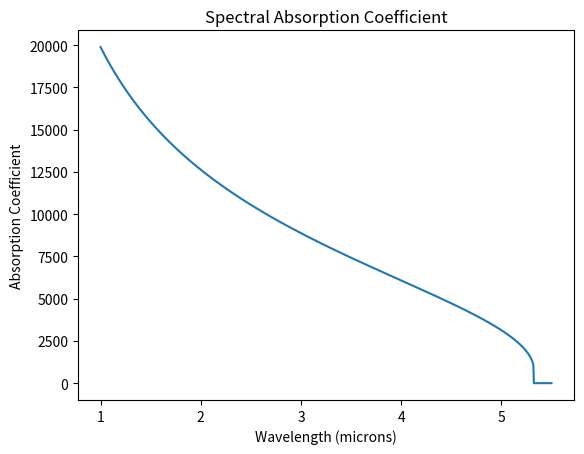
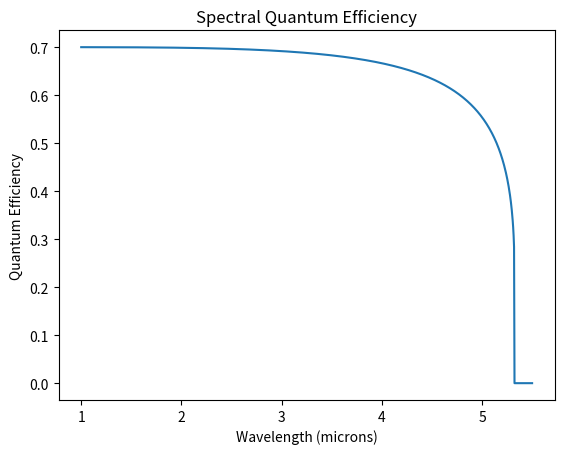
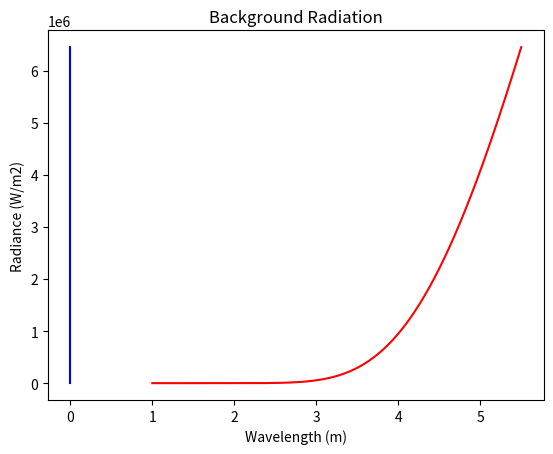
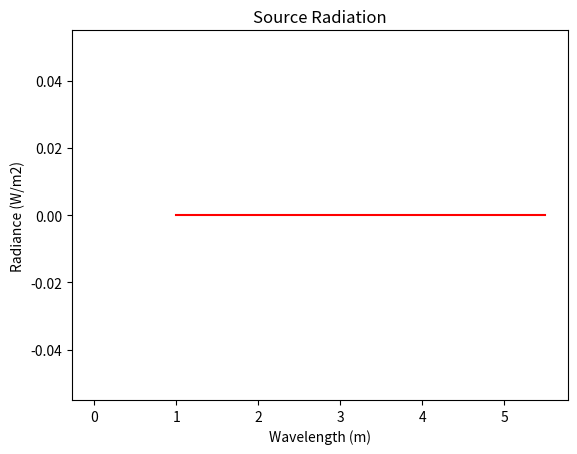
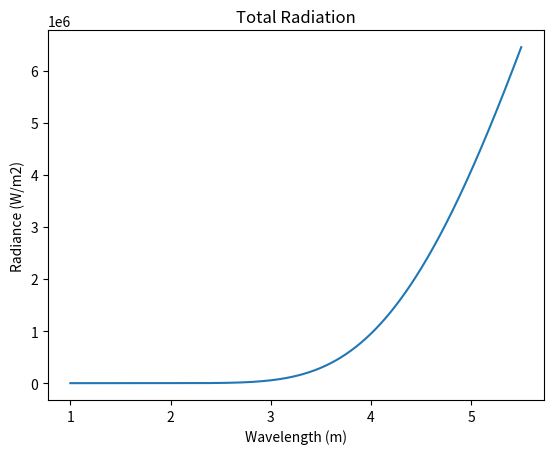
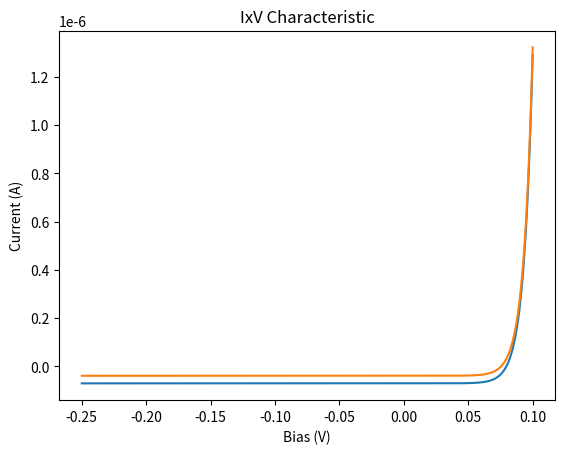
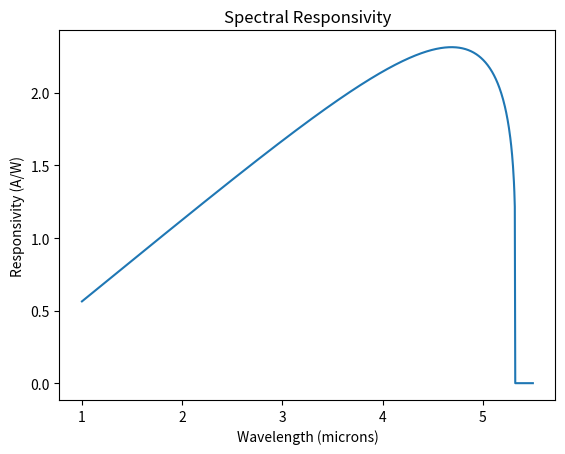
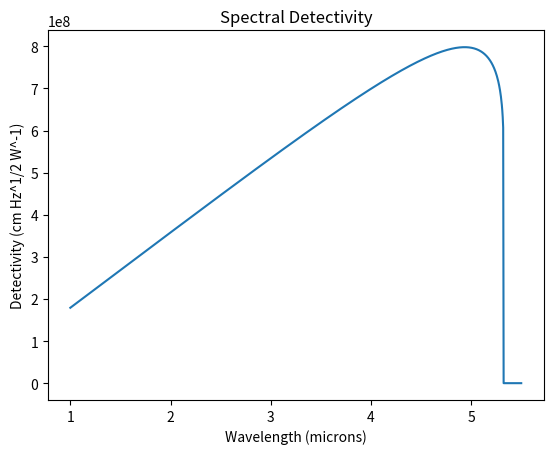
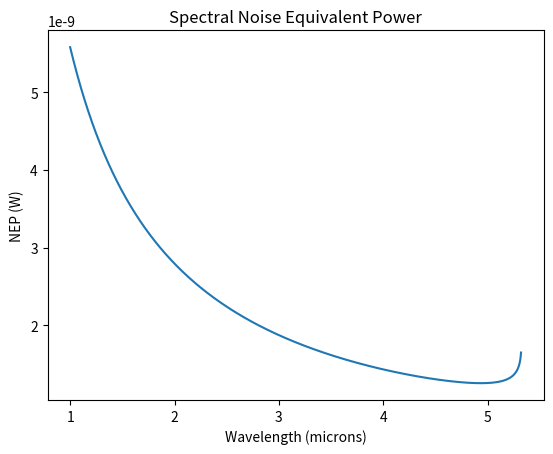

Here is the Python script that generated these plots, in order:
# -*- coding: utf-8 -*-
"""
Created on Fri Jun 29 12:03:50 2012

@author: Ricardos
"""

import matplotlib.pyplot as plt
import numpy as np

# OPERATIONAL PARAMETERS
T_source=0.1                            #source temperature in K
T_bkg=280                                #source temperature in K
T_detector=80                            # detector temperature in K
lambda_initial=1.0e-6                    # wavelength in meter- can start in 0
lambda_final=5.5e-6                      # wavelength in meter
A_det=(50e-6)**2                         # detector area in m2
A_source=0.000033                        # source area in m2
A_bkg=2*np.pi*(0.0055)**2                # bkg area in m2 - this area must be considered equals to the window area
d=0.01                                   # distance between source and detector or between window and detector
delta_f=1.9                              # measurement or desirable bandwidth - Hertz
nr=3.42                                  # refraction index of the semiconcuctor being simulated
E0=0.24                                  # semiconductor bandgap at room temp in Ev
alfa=6e-4                                # first fitting parameter for the Varshini's Equation
B=500                                    # second fitting parameter for the Varshini's Equation
n1=1                                     # refraction index of the air
n2=3.42                                  # refraction index of the semiconductor being analyzed
theta1=0.01                              # radiation incident angle in degrees - angle between the surface's normal and the radiation path
lx=5e-4                                  # detector thickness in meter
transipedance=10e7                       # transimpedance value used during the measurement
e_mob=120                                # electron mobility - m2/V.s
h_mob=1                                  # hole mobility - m2/V.s  
tau_e=1e-10                              # electron lifetime - s
tau_h=1e-6                               # hole lifetime - s
m0=9.11e-31                              # electron mass - kg
me=0.014*m0                              # used semiconductor electron effective mass 
mh=0.43*m0                               # used semiconductor hole effective mass 
na=6e20                                  # positive or negative dopping - m-3
b=1                                      # b=1 when the diffusion current is dominantand b=2 when the recombination current dominates - Derinaki's book page 251



# IMPORTANT CONSTANTS
q=1.6e-19                         # electron charge
etha2=0.35                               # InSb quantum efficieny table 3.3 dereniak's book
h=6.626068e-34                           # planck cte. - joule.s
c=3e8                                    # light velocity - m/s
k=1.38e-23                          # boltzmann cte. - Joules/k
sigma=5.670373e-8                        # stefan-boltzmann cte - W/(m2 K4)
sigma_photon=1.52e15                     # boltzmann constant for photons- photons/(s.m2.K3)
epsilon=0.9                                # source emissivity



if T_source>T_bkg:
    r=np.sqrt(A_source/np.pi)            # source radius if it is a circle and plane source
else:
    r=np.sqrt(A_bkg/np.pi)               # source radius if it is a circle and plane source


# DEFINING THE WAVELENGTH VECTOR
lambda_vector=np.linspace(lambda_initial,lambda_final,1000)

# OPTICAL TRANSMITTANCE
# IN THIS CASE THE SPECTRAL TRANSMITTANCE OR THE AVERAGE TRANSMITTANCE VALUE MUST BE USED

final_trans=1

# DEFINIG THE BIAS TO BE USED IN THE SIMULATIONS

V=np.linspace(-250e-3,100e-3,np.size(lambda_vector))

# CALCULATING THE QUANTUM EFFICIENCY

f=c/lambda_vector                        # frequency in Hz

Eg=(E0-(alfa*(T_detector**2/(T_detector+B))))  # Varshini's Equation to calculate the bandgap dependant on the temp - eV

E=h*f                                    # Einstein's equation in Joules
E=E/q                                    # Energy in Ev

theta2=np.arcsin(np.sin(theta1)*n1/n2)         # Snell's equation
RS=np.abs((n1*np.cos(theta1)-n2*np.cos(theta2))/(n1*np.cos(theta1)+n2*np.cos(theta2)))**2   # Reflectance for perpendicular polarization
RP=np.abs((n1*np.cos(theta2)-n2*np.cos(theta1))/(n1*np.cos(theta1)+n2*np.cos(theta2)))**2   # Reflectance for parallel polarization
R=(RS+RP)/2;


a_vector=[];
etha_vector=[]
for i in range(0,np.size(lambda_vector)):      # Calculating the absorption coefficient and QE
    if E[i]>Eg:
        a=(1.9e4*np.sqrt(E[i]-Eg))+800
        a_vector=np.r_[a_vector,a]             # Absorption coef - eq. 3.5 - Infrared Detectors and Systems - Dereniak and Boreman 
        etha=(1-R)*(1-np.exp(-a*lx))           # QE - eq. 3.4 - Infrared Detectors and Systems - Dereniak and Boreman
        etha_vector=np.r_[etha_vector,etha]
    else:
        a=800*np.exp((E[i]-Eg)/(k*T_detector))
        a_vector=np.r_[a_vector,a]
        etha=(1-R)*(1-np.exp(-a*lx))
        etha_vector=np.r_[etha_vector,etha]
 
plt.figure()
plt.plot(lambda_vector*1e6,a_vector)
plt.xlabel('Wavelength (microns)'); plt.ylabel('Absorption Coefficient'); plt.title('Spectral Absorption Coefficient')
plt.figure()
plt.plot(lambda_vector*1e6,etha_vector)
plt.xlabel('Wavelength (microns)'); plt.ylabel('Quantum Efficiency'); plt.title('Spectral Quantum Efficiency')
plt.show()

# CALCULATING THE RADIANCE FROM A SOURCE AND FROM THE BACKGROUND
# VERY OFTEN, WHILE MEASURING ANY DETECTOR, THE DETECTOR IS INSERTED IN A DEWAR IN ORDER TO OBTAIN THE CORRECT TEMPERATURE
# AND VACUUM PARAMETERS. THIS DEWAR IS COMPOSED BY A METAL TUBE AND A OPTICAL WINDOWN (NORMALLY MADE USING SAPPHIRE OR SILICON).
# THIS WINDOWN MUST BU TRANSPARENT (TRANSMITTANCE ALMOST EQUALS TO 1 IN THE DESIRED/ANALYZED WAVELENGTHS), AND WILL DETERMINE
# THE BACKGROUND EMITTING AREA TO BE CONSIDERED IN THE CALCULUS. IN THIS CASE, THE WINDOWN AREA WILL BE THE BACKGROUND EMITTING AREA,
# AND ITS DISTANCE FROM THE DETECTOR WILL BE THE BACKGROUND DISTANCE.

# TOTAL PHOTON RADIANCE FROM THE SOURCE AND BACKGROUND

L_source=epsilon*sigma_photon*T_source**3/np.pi     # source total radiance in one hemisphere (adapted for photons) - eq. 2.9 - Infrared Detectors and Systems - Dereniak and Boreman 
L_bkg=epsilon*sigma_photon*T_bkg**3/np.pi           # bkg total radiance in one hemisphere (adapted for photons) - eq. 2.9 - Infrared Detectors and Systems - Dereniak and Boreman 


# TOTAL EMITTED POWER FOR BKG AND SOURCE

Total_source_energy=sigma*T_source**4               # Stefann-Boltzmann Law 
Total_bkg_energy=sigma*T_bkg**4                     # Stefann-Boltzmann Law

print ("Total_source_energy=  "),Total_source_energy
print ("Total_bkg_energy=  "),Total_bkg_energy


# EMITTED ENERGY RATE

M_bkg_band_vector=((2*np.pi*h*c**2)/((lambda_vector)**5*(np.exp((h*c)/(lambda_vector*k*T_bkg))-1)))        # Planck Distribution - W/m2 - eq. 2.83 - Infrared Detectors and Systems - Dereniak and Boreman 
M_source_band_vector=((2*np.pi*h*c**2)/((lambda_vector)**5*(np.exp((h*c)/(lambda_vector*k*T_source))-1)))  # Planck Distribution - W/m2 - eq. 2.83 - Infrared Detectors and Systems - Dereniak and Boreman 

M_total=(M_bkg_band_vector+M_source_band_vector)

Band_source_energy=np.trapz(M_source_band_vector,lambda_vector)        # rate between the band and the total
Band_bkg_energy=np.trapz(M_bkg_band_vector,lambda_vector)
Total_energy=np.trapz(M_total,lambda_vector)

print ("Band_source_energy=  "),Band_source_energy
print ("Band_bkg_energy=  "),Band_bkg_energy
print ("Total_energy=  "),Total_energy

rate_source=Band_source_energy/Total_source_energy
rate_bkg=Band_bkg_energy/Total_bkg_energy

print ("rate_source=  "),rate_source
print ("rate_bkg=  "),rate_bkg


# BAND PHOTON RADIANCE FROM THE SOURCE AND FROM THE BACKGROUND

Radiance_final_source=L_source*rate_source
Radiance_final_bkg=L_bkg*rate_bkg
Radiance_total=Radiance_final_source+Radiance_final_bkg

print ("Radiance_final_source=  "),Radiance_final_source
print ("Radiance_final_bkg=  "),Radiance_final_bkg
print ("Radiance_final_total=  "),Radiance_total

# IRRADIANCE CALCULUS
Detector_irradiance_source=(Radiance_final_source*A_source)/(d**2)     # photons/m2

Detector_irradiance_bkg=(Radiance_final_bkg*A_bkg)/(d**2);

Detector_irradiance_total=Detector_irradiance_source+Detector_irradiance_bkg;

print ("Detector_irradiance_source=  "),Detector_irradiance_source
print ("Detector_irradiance_bkg=  "),Detector_irradiance_bkg
print ("Detector_irradiance_total=  "),Detector_irradiance_total

# PHOTOCURRENT CALCULUS
avg_etha=np.mean(etha_vector)

I1_wide=avg_etha*Detector_irradiance_total*A_det*q
print ("I1_wide=  "),I1_wide

I1_wide_theoretical=etha2*Detector_irradiance_total*A_det*q
print ("I1_wide_theoretical=  "),I1_wide_theoretical

I_bkg1=avg_etha*Detector_irradiance_bkg*A_det*q
I_bkg2=etha2*Detector_irradiance_bkg*A_det*q

print ("I_bkg1=  "),I_bkg1
print ("I_bkg2=  "),I_bkg2


V1_wide=np.mean(transipedance*I1_wide);

# SATURATION REVERSE CURRENT CALCULATION
# note: in this procedure the bandgap calculation must be a specific equation for the used semiconductor. It means, for each different semiconductor material used the equation must be changed.
Le=np.sqrt(k*T_detector*e_mob*tau_e/q)                  # diffusion length - m - calculated using dereniak's book page 250
print ("Le=  "),Le 
Eg=(0.24-(6e-4*(T_detector**2/(T_detector+500))))*q     # semiconductor bandgap - J
ni=(np.sqrt(4*(2*np.pi*k*T_detector/h**2)**3*np.exp(-Eg/(k*T_detector))*(me*mh)**1.5)) # intrinsic carrier concentration - dereniak`s book eq. 7.1 - m-3
nd=(ni**2/na)                                           # donnors concentration in m-3
print ("nd=  "),nd

# REVERSE CURRENT USING DERENIAK'S MODEL
I0_deriniak=A_det*q*(Le/tau_e)*nd                       # reverse saturation current - dereniak's book eq. 7.34 - Ampère
print ("I0_deriniak=  "),I0_deriniak

# REVERSE CURRENT USING ROGALSKI'S MODEL
De=k*T_detector*e_mob/q                                 # carrier diffusion coefficient - rogalski's book pg. 164
I0_rogalski=q*De*nd*A_det/Le                            # reverse saturation current - rogalski's book eq. 8.118
print ("I0_rogalski=  "),I0_rogalski

# IxV CHARACTERISTIC
I_vector=[]
for i in range(0,np.size(lambda_vector)):
    I=I0_deriniak*(np.exp(q*V[i]/(b*k*T_detector))-1)     # diode equation from dereniak'book eq. 7.23
    I_vector=np.r_[I_vector,I]

I_vector1=I_vector-I_bkg1
I_vector2=I_vector-I_bkg2

# REPONSIVITY PREDICTION
Responsivity=[]
for i in range(0,np.size(lambda_vector)):
    Responsivity_vector=(q*lambda_vector[i]*etha_vector[i])/(h*c)              #  responsivity model from dereniak's book eq. 7.114
    Responsivity=np.r_[Responsivity,Responsivity_vector]

R_total=np.trapz(Responsivity,lambda_vector*1e4) 
print ("Total Responsivity=  "),R_total

# DETECTIVITY PREDICTION
Detectivity=[]
for i in range(0,np.size(lambda_vector)):
    Detectivity_vector=((lambda_vector[i])/(h*c))*np.sqrt(etha_vector[i]/(2*Detector_irradiance_bkg))    #  detectivity model from dereniak's book - changing for cm - eq. 7.134
    Detectivity=np.r_[Detectivity,Detectivity_vector]

D_total=np.trapz(Detectivity,lambda_vector*1e4)
print ("Total Detectivity=  "),D_total

# NEP PREDICITION
NEP=1/Detectivity;

plt.figure()
plt.plot(lambda_vector*1e6,M_bkg_band_vector,'r',lambda_vector,M_bkg_band_vector,'b')
plt.title('Background Radiation');plt.xlabel('Wavelength (m)');plt.ylabel('Radiance (W/m2)')
plt.figure()
plt.plot(lambda_vector*1e6,M_source_band_vector,'r',lambda_vector,M_source_band_vector,'b')
plt.title('Source Radiation');plt.ylabel('Radiance (W/m2)');plt.xlabel('Wavelength (m)')
plt.figure()
plt.plot(lambda_vector*1e6,M_total)
plt.title('Total Radiation');plt.xlabel('Wavelength (m)');plt.ylabel('Radiance (W/m2)')
plt.figure()
plt.plot(V,I_vector1,V,I_vector2)
plt.title('IxV Characteristic');plt.ylabel('Current (A)');plt.xlabel('Bias (V)')
plt.figure()
plt.plot(lambda_vector*1e6,Responsivity)
plt.title('Spectral Responsivity');plt.xlabel('Wavelength (microns)');plt.ylabel('Responsivity (A/W)');
plt.figure()
plt.plot(lambda_vector*1e6,Detectivity)
plt.title('Spectral Detectivity');plt.xlabel('Wavelength (microns)');plt.ylabel('Detectivity (cm Hz^1/2 W^-1)')
plt.figure()
plt.plot(lambda_vector*1e6,NEP)
plt.title('Spectral Noise Equivalent Power');plt.xlabel('Wavelength (microns)');plt.ylabel('NEP (W)');
plt.show()
